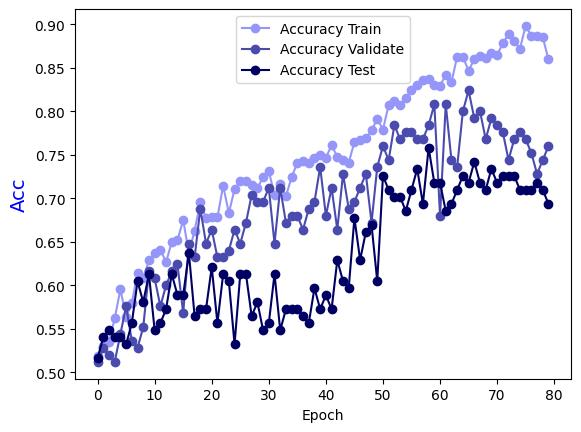

Values plotted in this chart, from the file beside it:
Epoch, Accuracy Train, Accuracy Validate, Accuracy Test
0.0, 0.5187, 0.512, 0.5161
1.0, 0.5308, 0.528, 0.5403
2.0, 0.5348, 0.52, 0.5484
3.0, 0.5621, 0.512, 0.5403
4.0, 0.5954, 0.544, 0.5403
5.0, 0.5641, 0.576, 0.5323
6.0, 0.5792, 0.536, 0.5565
7.0, 0.6145, 0.528, 0.6048
8.0, 0.6085, 0.552, 0.5806
9.0, 0.6287, 0.616, 0.6129
10.0, 0.6367, 0.608, 0.5484
11.0, 0.6408, 0.576, 0.5565
12.0, 0.6266, 0.6, 0.5726
13.0, 0.6498, 0.616, 0.6129
14.0, 0.6519, 0.624, 0.5887
15.0, 0.6751, 0.568, 0.5887
16.0, 0.6367, 0.648, 0.6371
17.0, 0.663, 0.632, 0.5645
18.0, 0.6953, 0.688, 0.5726
19.0, 0.6771, 0.648, 0.5726
20.0, 0.6781, 0.664, 0.621
21.0, 0.6781, 0.632, 0.5565
22.0, 0.7144, 0.632, 0.6129
23.0, 0.6831, 0.64, 0.6048
24.0, 0.7104, 0.664, 0.5323
25.0, 0.7195, 0.648, 0.6129
26.0, 0.7195, 0.672, 0.6129
27.0, 0.7154, 0.704, 0.5645
28.0, 0.7114, 0.696, 0.5806
29.0, 0.7245, 0.696, 0.5484
30.0, 0.7316, 0.712, 0.5565
31.0, 0.7033, 0.648, 0.6129
32.0, 0.7164, 0.712, 0.5484
33.0, 0.7023, 0.672, 0.5726
34.0, 0.7245, 0.68, 0.5726
35.0, 0.7407, 0.68, 0.5726
36.0, 0.7427, 0.664, 0.5645
37.0, 0.7407, 0.688, 0.5565
38.0, 0.7467, 0.696, 0.5968
39.0, 0.7497, 0.736, 0.5726
40.0, 0.7467, 0.68, 0.5887
41.0, 0.7608, 0.712, 0.5726
42.0, 0.7477, 0.664, 0.629
43.0, 0.7437, 0.728, 0.6048
44.0, 0.7407, 0.688, 0.5968
45.0, 0.7649, 0.696, 0.6774
46.0, 0.7669, 0.712, 0.629
47.0, 0.7689, 0.728, 0.6613
48.0, 0.778, 0.672, 0.6694
49.0, 0.7911, 0.736, 0.6048
50.0, 0.779, 0.76, 0.7258
51.0, 0.8073, 0.744, 0.7097
52.0, 0.8123, 0.784, 0.7016
53.0, 0.8073, 0.768, 0.7016
54.0, 0.8153, 0.776, 0.6855
55.0, 0.8244, 0.776, 0.7097
56.0, 0.8305, 0.768, 0.7339
57.0, 0.8355, 0.768, 0.6935
58.0, 0.8375, 0.784, 0.7581
59.0, 0.8305, 0.808, 0.7177
... 20 more rows
